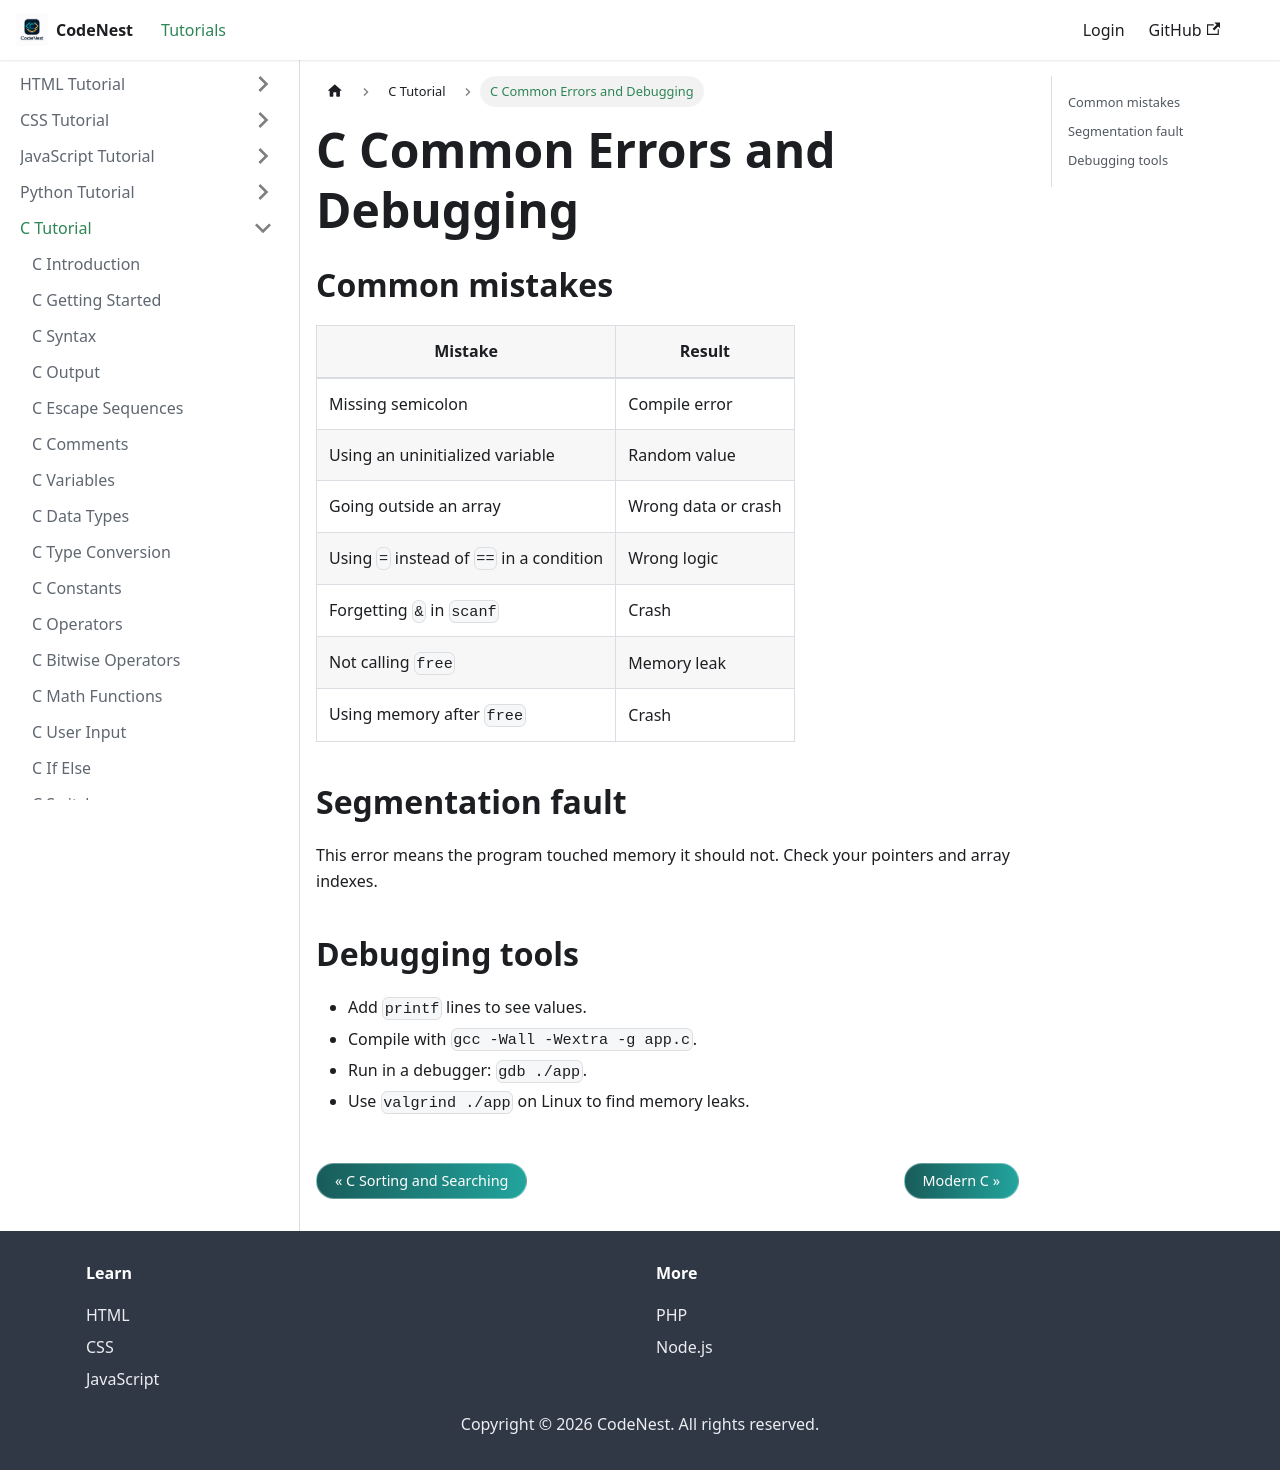

repository: adnankhan112/codenest · page: docs/c/debugging.html · generator: docusaurus

---
title: C Common Errors and Debugging
sidebar_position: 25.5
---

# C Common Errors and Debugging

## Common mistakes

| Mistake | Result |
| --- | --- |
| Missing semicolon | Compile error |
| Using an uninitialized variable | Random value |
| Going outside an array | Wrong data or crash |
| Using `=` instead of `==` in a condition | Wrong logic |
| Forgetting `&` in `scanf` | Crash |
| Not calling `free` | Memory leak |
| Using memory after `free` | Crash |

## Segmentation fault

This error means the program touched memory it should not. Check your pointers and array indexes.

## Debugging tools

- Add `printf` lines to see values.
- Compile with `gcc -Wall -Wextra -g app.c`.
- Run in a debugger: `gdb ./app`.
- Use `valgrind ./app` on Linux to find memory leaks.
